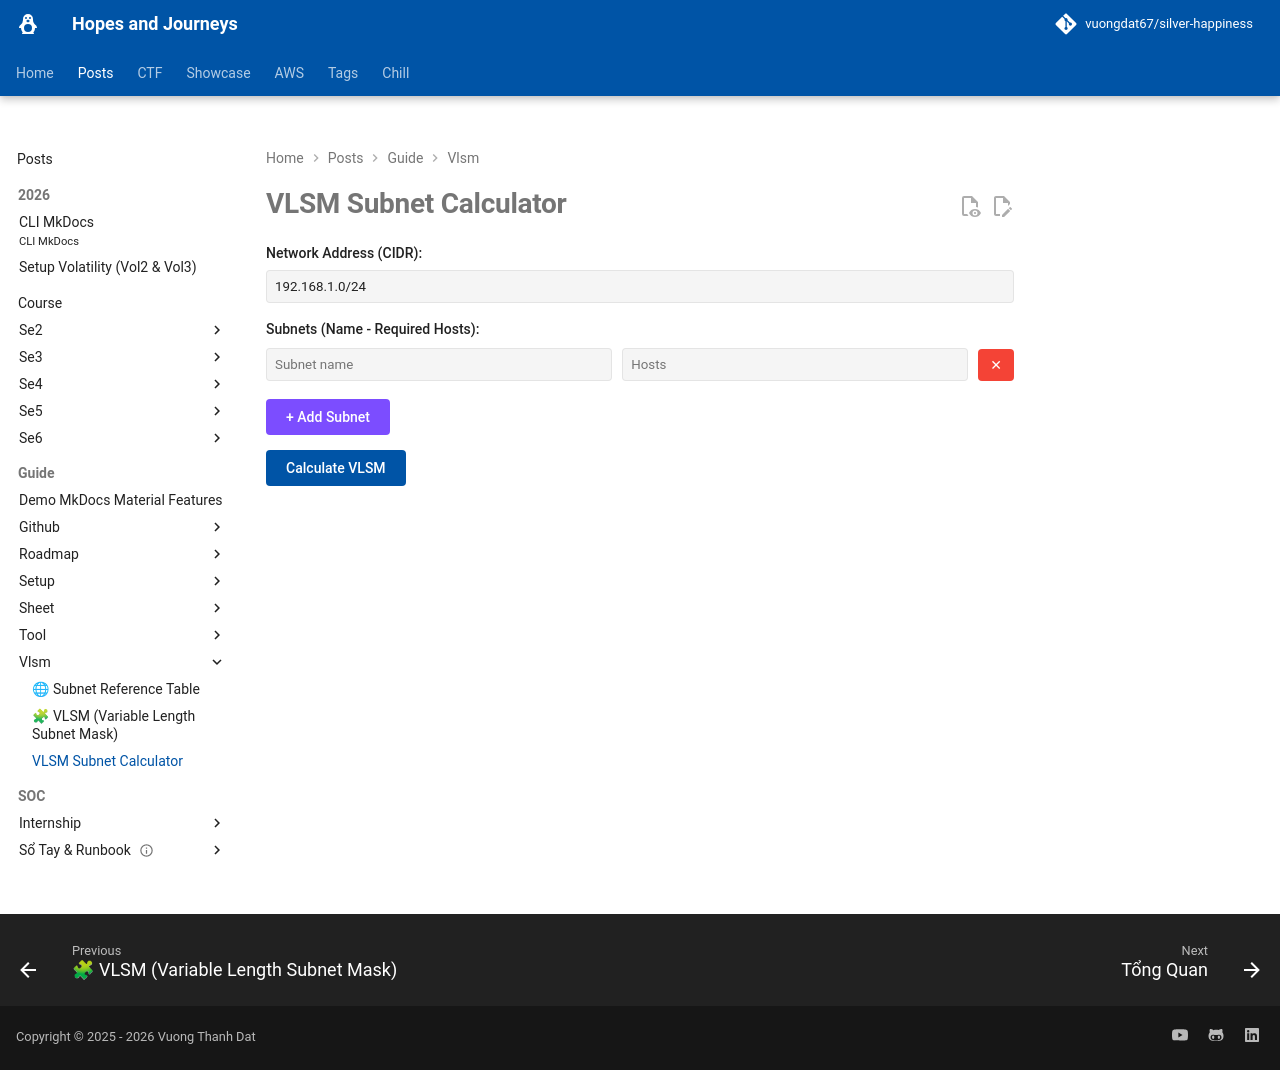

repository: vuongdat67/silver-happiness · page: posts/guide/vlsm/vlsm_mini/index.html · generator: mkdocs

# VLSM Subnet Calculator

<!-- more -->

<style>
.vlsm-container { max-width: 900px; margin: 20px auto; }
.input-group { margin: 15px 0; }
.input-group label { display: block; margin-bottom: 5px; font-weight: 500; }
.input-group input { width: 100%; padding: 8px; border: 1px solid var(--md-default-fg-color--lightest); border-radius: 4px; background: var(--md-code-bg-color); color: var(--md-default-fg-color); }
.subnet-input { display: flex; gap: 10px; margin: 8px 0; align-items: center; }
.subnet-input input { flex: 1; }
.btn { padding: 10px 20px; border: none; border-radius: 4px; cursor: pointer; font-weight: 500; transition: opacity 0.2s; }
.btn:hover { opacity: 0.8; }
.btn-primary { background: var(--md-primary-fg-color); color: white; }
.btn-secondary { background: var(--md-accent-fg-color); color: white; }
.btn-remove { background: #f44336; color: white; padding: 8px 12px; }
.results { margin-top: 30px; }
.subnet-table { width: 100%; border-collapse: collapse; margin: 20px 0; font-size: 0.9em; }
.subnet-table th, .subnet-table td { padding: 12px 8px; text-align: left; border-bottom: 1px solid var(--md-default-fg-color--lightest); cursor: pointer; transition: background 0.2s; }
.subnet-table th { background: var(--md-code-bg-color); font-weight: 600; }
.subnet-table tr:hover { background: var(--md-code-bg-color); }
.subnet-table td:hover { background: var(--md-accent-fg-color--transparent); }
.copied-tooltip { position: fixed; background: #333; color: white; padding: 6px 12px; border-radius: 4px; font-size: 12px; pointer-events: none; z-index: 1000; opacity: 0; transition: opacity 0.2s; }
.copied-tooltip.show { opacity: 1; }
.error { color: #f44336; margin: 10px 0; }
</style>

<div class="vlsm-container">
  <div class="input-group">
    <label>Network Address (CIDR):</label>
    <input type="text" id="networkInput" placeholder="192.168.1.0/24" value="192.168.1.0/24">
  </div>
  
  <div class="input-group">
    <label>Subnets (Name - Required Hosts):</label>
    <div id="subnetInputs">
      <div class="subnet-input">
        <input type="text" placeholder="Subnet name" class="subnet-name">
        <input type="number" placeholder="Hosts" class="subnet-hosts" min="1">
        <button class="btn btn-remove" onclick="removeSubnet(this)">✕</button>
      </div>
    </div>
    <button class="btn btn-secondary" onclick="addSubnet()" style="margin-top: 10px;">+ Add Subnet</button>
  </div>
  
  <button class="btn btn-primary" onclick="calculateVLSM()">Calculate VLSM</button>
  
  <div id="error" class="error"></div>
  <div id="results" class="results"></div>
</div>

<div class="copied-tooltip" id="copiedTooltip">Copied!</div>

<script>
function addSubnet() {
  const container = document.getElementById('subnetInputs');
  const div = document.createElement('div');
  div.className = 'subnet-input';
  div.innerHTML = `
    <input type="text" placeholder="Subnet name" class="subnet-name">
    <input type="number" placeholder="Hosts" class="subnet-hosts" min="1">
    <button class="btn btn-remove" onclick="removeSubnet(this)">✕</button>
  `;
  container.appendChild(div);
}

function removeSubnet(btn) {
  const container = document.getElementById('subnetInputs');
  if (container.children.length > 1) {
    btn.parentElement.remove();
  }
}

function ip2long(ip) {
  const parts = ip.split('.');
  return (parseInt(parts[0]) << 24) + (parseInt(parts[1]) << 16) + (parseInt(parts[2]) << 8) + parseInt(parts[3]);
}

function long2ip(long) {
  return [(long >>> 24) & 0xFF, (long >>> 16) & 0xFF, (long >>> 8) & 0xFF, long & 0xFF].join('.');
}

function calculateVLSM() {
  const errorDiv = document.getElementById('error');
  const resultsDiv = document.getElementById('results');
  errorDiv.textContent = '';
  resultsDiv.innerHTML = '';
  
  try {
    const networkInput = document.getElementById('networkInput').value.trim();
    const [networkAddr, prefixLen] = networkInput.split('/');
    
    if (!networkAddr || !prefixLen) throw new Error('Invalid network format. Use CIDR notation (e.g., 192.168.1.0/24)');
    
    const prefix = parseInt(prefixLen);
    if (prefix < 0 || prefix > 30) throw new Error('Prefix length must be between 0 and 30');
    
    const subnets = [];
    const subnetDivs = document.querySelectorAll('.subnet-input');
    
    subnetDivs.forEach(div => {
      const name = div.querySelector('.subnet-name').value.trim();
      const hosts = parseInt(div.querySelector('.subnet-hosts').value);
      if (name && hosts > 0) {
        subnets.push({ name, hosts });
      }
    });
    
    if (subnets.length === 0) throw new Error('Add at least one subnet');
    
    subnets.sort((a, b) => b.hosts - a.hosts);
    
    const networkLong = ip2long(networkAddr);
    const networkSize = Math.pow(2, 32 - prefix);
    let currentAddr = networkLong;
    const results = [];
    
    subnets.forEach(subnet => {
      const requiredHosts = subnet.hosts + 2;
      const hostBits = Math.ceil(Math.log2(requiredHosts));
      const subnetPrefix = 32 - hostBits;
      const subnetSize = Math.pow(2, hostBits);
      
      if (currentAddr + subnetSize > networkLong + networkSize) {
        throw new Error(`Not enough space for subnet: ${subnet.name}`);
      }
      
      const subnetAddr = long2ip(currentAddr);
      const firstHost = long2ip(currentAddr + 1);
      const lastHost = long2ip(currentAddr + subnetSize - 2);
      const broadcast = long2ip(currentAddr + subnetSize - 1);
      const mask = long2ip((0xFFFFFFFF << (32 - subnetPrefix)) >>> 0);
      
      results.push({
        name: subnet.name,
        network: `${subnetAddr}/${subnetPrefix}`,
        mask: mask,
        first: firstHost,
        last: lastHost,
        broadcast: broadcast,
        usable: subnetSize - 2
      });
      
      currentAddr += subnetSize;
    });
    
    let html = '<h3>VLSM Results</h3><table class="subnet-table"><thead><tr>';
    html += '<th>Subnet</th><th>Network</th><th>Subnet Mask</th><th>First Host</th><th>Last Host</th><th>Broadcast</th><th>Usable Hosts</th>';
    html += '</tr></thead><tbody>';
    
    results.forEach(r => {
      html += `<tr>
        <td onclick="copyText('${r.name}', event)">${r.name}</td>
        <td onclick="copyText('${r.network}', event)">${r.network}</td>
        <td onclick="copyText('${r.mask}', event)">${r.mask}</td>
        <td onclick="copyText('${r.first}', event)">${r.first}</td>
        <td onclick="copyText('${r.last}', event)">${r.last}</td>
        <td onclick="copyText('${r.broadcast}', event)">${r.broadcast}</td>
        <td onclick="copyText('${r.usable}', event)">${r.usable}</td>
      </tr>`;
    });
    
    html += '</tbody></table>';
    resultsDiv.innerHTML = html;
    
  } catch (e) {
    errorDiv.textContent = e.message;
  }
}

function copyText(text, event) {
  navigator.clipboard.writeText(text).then(() => {
    const tooltip = document.getElementById('copiedTooltip');
    tooltip.style.left = event.pageX + 'px';
    tooltip.style.top = (event.pageY - 30) + 'px';
    tooltip.classList.add('show');
    setTimeout(() => tooltip.classList.remove('show'), 1000);
  });
}

if (typeof document !== 'undefined') {
  document.addEventListener('DOMContentLoaded', function() {
    addSubnet();
    addSubnet();
  });
}
</script>
